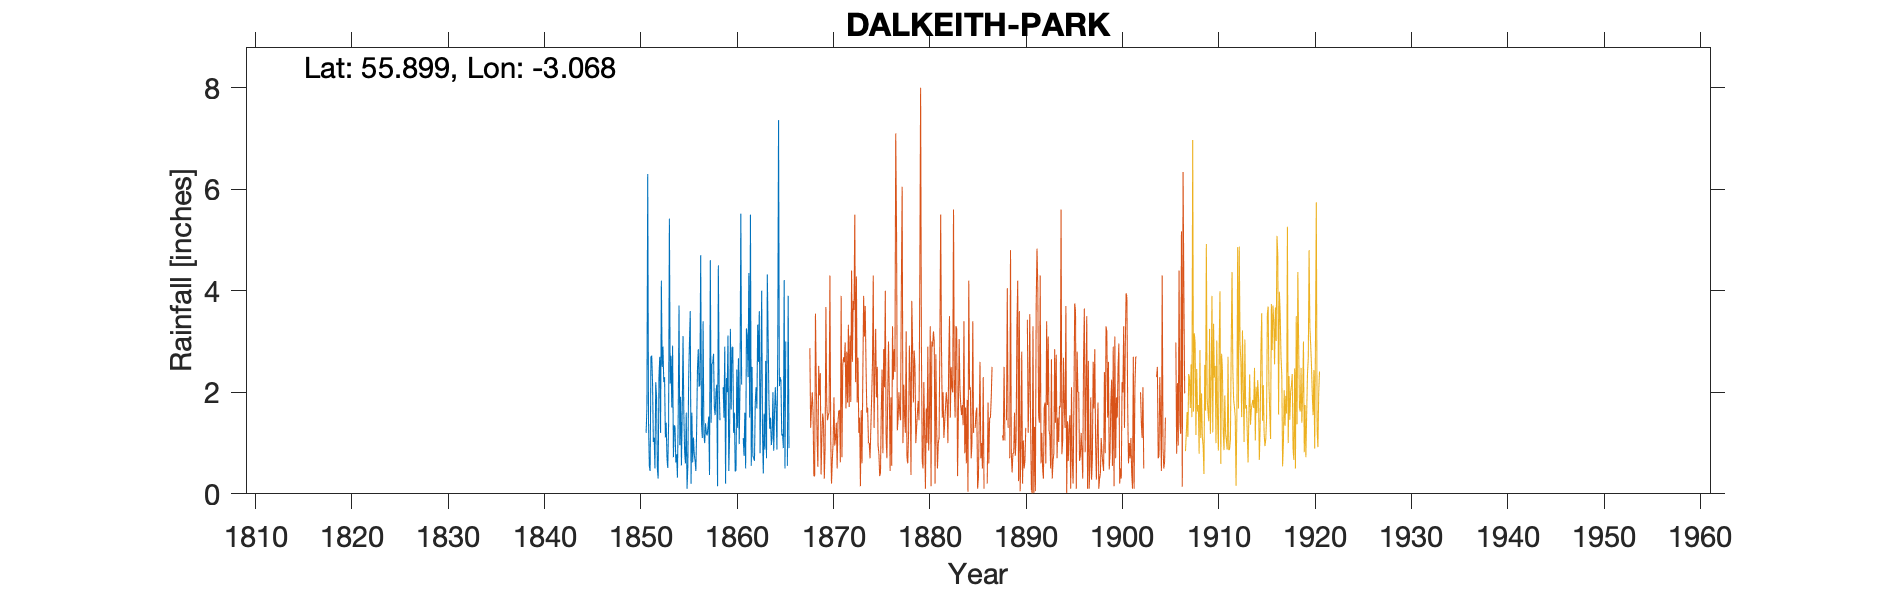

Data behind this chart, as committed beside it:
DALKEITH PARK, , , , , , , , , , , , , , , , , , , , , , , 
Grid ref, NT333678, Long, -3.068, Lat, 55.9, Elevation, 190, ft, , , , , , , , , , , , , , , 
Station no, RR288, , , , , , , , , , , , , , , , , , , , , , 
, 1850, 1851, 1852, 1853, 1854, 1855, 1856, 1857, 1858, 1859, 1860, 1861, 1862, 1863, 1864, 1865, , , , , , , 
January, , 1.2, 2.2, 1.11, 1.33, 0.82, 0.78, 1.16, 2.76, 2.1, 2.89, , 2.5, 4, 0.96, 2.23, , , , , , , 
February, , 1.7, 1.9, 1.4, 0.62, 0.6, 0.65, 1, 1.7, 1.5, 1.2, 1.1, 0.75, 1.21, 1.11, 1.15, , , , , , , 
March, , 6.3, 0.5, 0.7, 0.78, 1.6, 0.45, 1.39, 1.55, 2.9, 1.6, 0.75, 0.7, 0.4, 2, 1.18, , , , , , , 
April, , 1.4, 0.3, 0.51, 0.32, 0.1, 1.32, 1.2, 2, 0.2, 0.44, 1.6, 0.65, 1.58, 0.85, 0.9, , , , , , , 
May, , 0.55, 2.3, 1.37, 1.56, 0.56, 2.47, 1.15, 2.15, 2.28, 0.46, 0.5, 1.8, 0.87, 1.6, 4.21, , , , , , , 
June, , 0.45, 2.7, 5.42, 3.71, 2.26, 2.85, 1.3, 0.15, 2, 2.45, 3.26, 2.1, 2.62, 2.1, 0.5, , , , , , , 
July, , 2.7, 1.2, 2.17, 0.96, 3, 2.11, 1.52, 4.5, 3.12, 1.3, 3.1, 1.68, 0.7, 1.65, 3, , , , , , , 
August, , 2.72, 4.2, 2.72, 1.91, 3.6, 2.15, 0.37, 2.15, 0.45, 2.67, 2.3, 3.33, 4.32, 0.87, , , , , , , , 
September, , 2.2, 2.5, 1.7, 0.56, 0.2, 4.7, 4.6, 1.45, 1.15, 0.98, 4.35, 2.6, 3.13, 2.82, 0.55, , , , , , , 
October, , 1.02, 2.9, 2.92, 1.62, 1.6, 1.4, 1.4, , 3.25, 2.18, 1.5, 3.6, 1.85, 7.36, 3.9, , , , , , , 
November, , 1.11, 2.2, 0.72, 3.11, 0.62, 1.1, 2.56, , 1.66, 5.52, 5.5, 0.8, 1.28, 2.12, 0.9, , , , , , , 
December, , 0.5, 2.3, 1.35, 1.58, 1.11, 3.4, 2.58, , 2.89, 2.15, 0.55, 2.3, 1.5, 2.3, , , , , , , , 
Total, , 21.85, 25.2, 22.09, 18.06, 16.07, 23.38, 20.23, , 23.5, 23.84, , 22.81, 23.46, 25.74, , , , , , , , 
1865 Gauge removed from Greenhouse to a …, , , , , , , , , , , , , , , , , , , , , , , 
